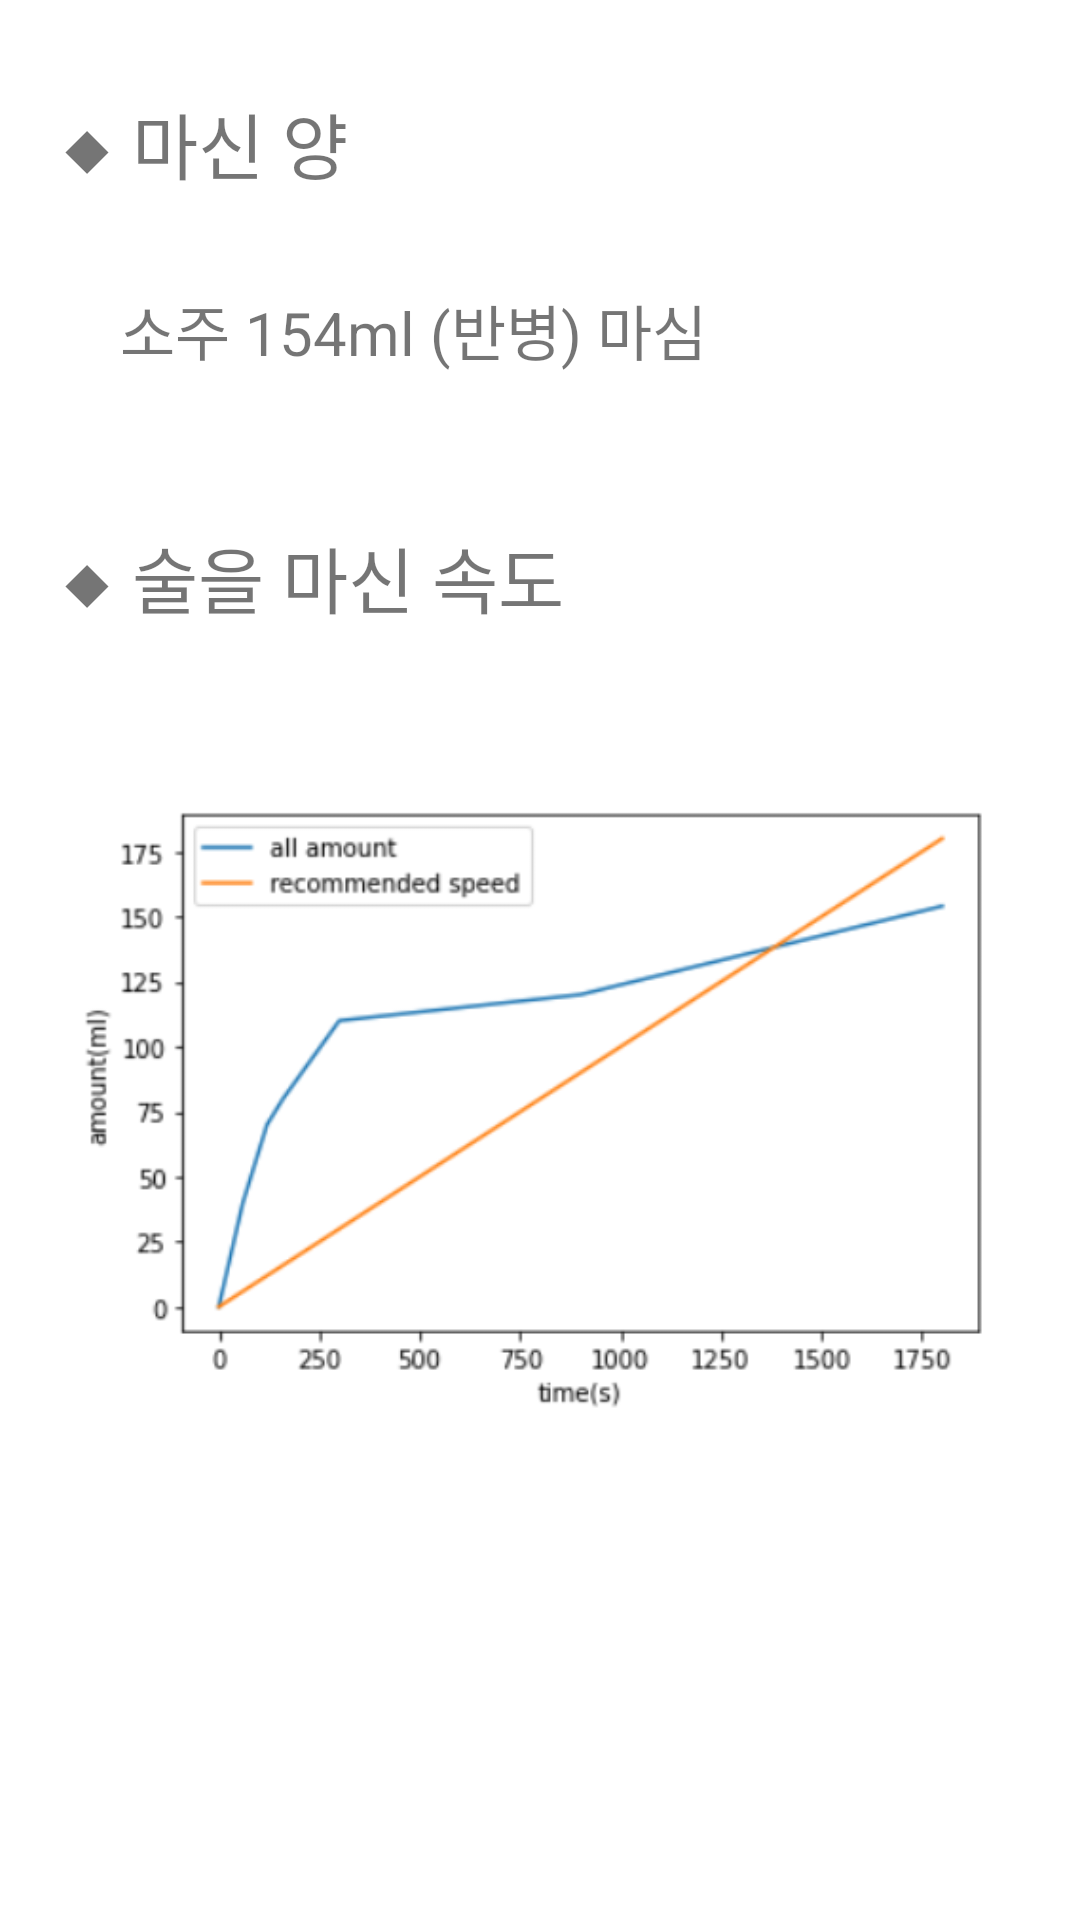

Reconstruct the res/layout file that produces this screen, plus the resources it refers to.
<!-- AndroidManifest.xml: application theme Theme.DrinkingScanner -->
<!-- res/layout/activity_day_report.xml -->
<?xml version="1.0" encoding="utf-8"?>
<androidx.constraintlayout.widget.ConstraintLayout xmlns:android="http://schemas.android.com/apk/res/android"
    xmlns:app="http://schemas.android.com/apk/res-auto"
    xmlns:tools="http://schemas.android.com/tools"
    android:layout_width="match_parent"
    android:layout_height="match_parent">

    <ImageView
        android:id="@+id/imageView"
        android:layout_width="312dp"
        android:layout_height="259dp"
        android:layout_marginTop="30dp"
        app:layout_constraintEnd_toEndOf="parent"
        app:layout_constraintStart_toStartOf="parent"
        app:layout_constraintTop_toBottomOf="@+id/textView6"
        app:srcCompat="@drawable/day_statistics" />

    <TextView
        android:id="@+id/textView2"
        android:layout_width="wrap_content"
        android:layout_height="wrap_content"
        android:layout_marginStart="20dp"
        android:layout_marginTop="30dp"
        android:text="◆ 마신 양"
        android:textSize="24sp"
        app:layout_constraintStart_toStartOf="parent"
        app:layout_constraintTop_toTopOf="parent" />

    <TextView
        android:id="@+id/textView3"
        android:layout_width="wrap_content"
        android:layout_height="wrap_content"
        android:layout_marginStart="40dp"
        android:layout_marginTop="30dp"
        android:text="소주 154ml (반병) 마심"
        android:textSize="20sp"
        app:layout_constraintStart_toStartOf="parent"
        app:layout_constraintTop_toBottomOf="@+id/textView2" />

    <TextView
        android:id="@+id/textView6"
        android:layout_width="wrap_content"
        android:layout_height="wrap_content"
        android:layout_marginStart="20dp"
        android:layout_marginTop="50dp"
        android:text="◆ 술을 마신 속도"
        android:textSize="24sp"
        app:layout_constraintStart_toStartOf="parent"
        app:layout_constraintTop_toBottomOf="@+id/textView3" />
</androidx.constraintlayout.widget.ConstraintLayout>
<!-- resources referenced by this layout -->
<resources>
  <!-- drawable day_statistics: png bitmap (drawable, 31300 bytes) -->
  <style name="Theme.DrinkingScanner" parent="Theme.MaterialComponents.DayNight.DarkActionBar">
          
          <item name="colorPrimary">@color/purple_500</item>
          <item name="colorPrimaryVariant">@color/purple_700</item>
          <item name="colorOnPrimary">@color/white</item>
          
          <item name="colorSecondary">@color/teal_200</item>
          <item name="colorSecondaryVariant">@color/teal_700</item>
          <item name="colorOnSecondary">@color/black</item>
          
          <item name="android:statusBarColor" tools:targetApi="l">?attr/colorPrimaryVariant</item>
          
      </style>
  <color name="purple_500">#FF6200EE</color>
  <color name="purple_700">#FF3700B3</color>
  <color name="white">#FFFFFFFF</color>
  <color name="teal_200">#FF03DAC5</color>
  <color name="teal_700">#FF018786</color>
  <color name="black">#FF000000</color>
</resources>
